Labelled photos from "projet", an image-classification folder in houda99-hd/projet-apprentissage-profond. The possible labels are: danger sign, information sign, limitation sign, mandatory sign, priority sign, prohibitory sign, stop sign.

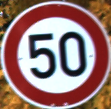
Label: limitation sign

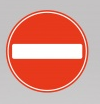
Label: prohibitory sign

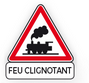
Label: danger sign

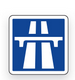
Label: information sign

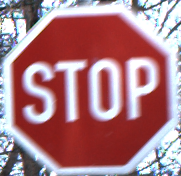
Label: stop sign

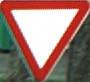
Label: priority sign
